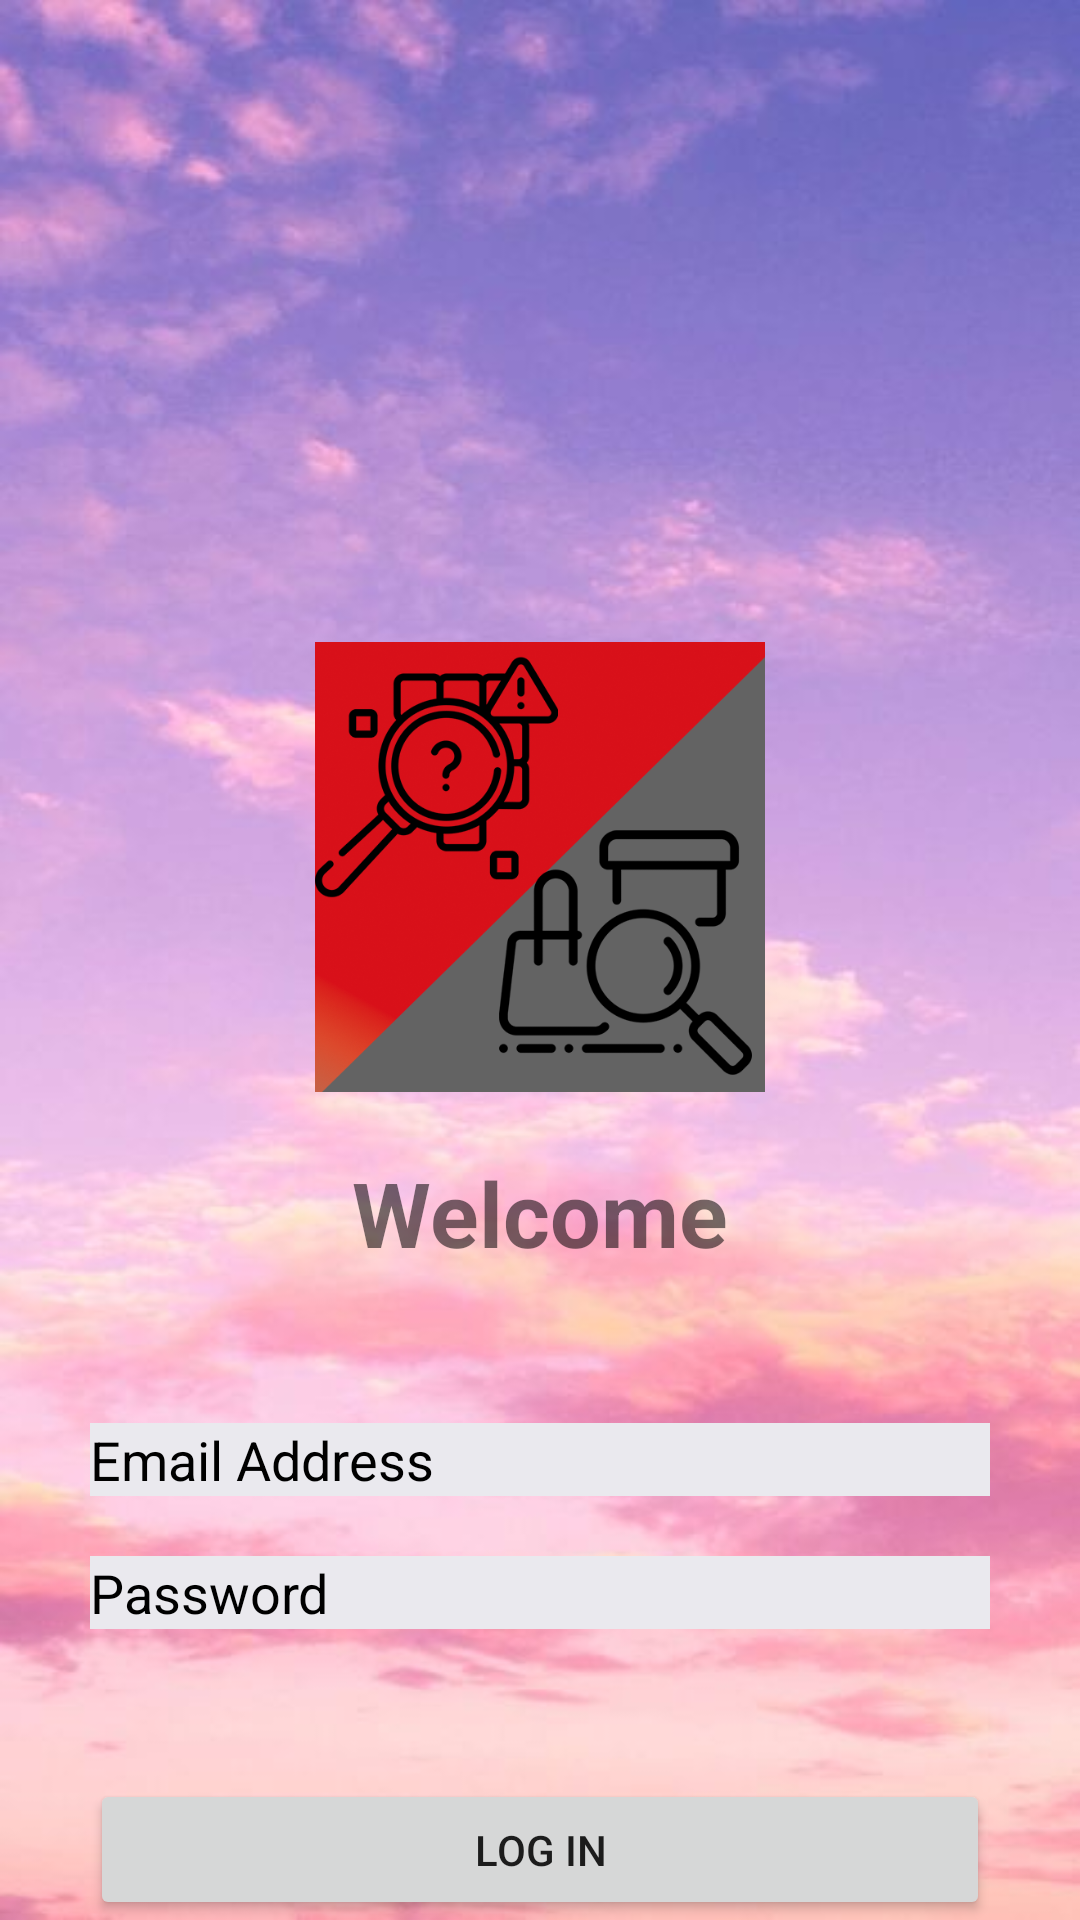

Layout XML and referenced resources for this Android screen:
<!-- AndroidManifest.xml: application theme Theme.Ecommerace -->
<!-- res/layout/activity_login_screen.xml -->
<?xml version="1.0" encoding="utf-8"?>
<RelativeLayout xmlns:android="http://schemas.android.com/apk/res/android"
    android:layout_width="match_parent"
    android:layout_height="match_parent"
    android:background="@drawable/background_account">

    <ImageView
        android:id="@+id/logo_image"
        android:layout_width="150dp"
        android:layout_height="150dp"
        android:layout_alignParentTop="true"
        android:layout_centerHorizontal="true"
        android:layout_marginTop="214dp"
        android:src="@drawable/logo" />

    <TextView
        android:id="@+id/welcome_text"
        android:layout_width="wrap_content"
        android:layout_height="wrap_content"
        android:layout_below="@+id/logo_image"
        android:layout_centerHorizontal="true"
        android:layout_marginTop="20dp"
        android:text="Welcome"
        android:textSize="30sp"
        android:textStyle="bold" />

    <EditText
        android:id="@+id/email_field_login"
        android:background="@color/blur"
        android:layout_width="match_parent"
        android:layout_height="wrap_content"
        android:layout_below="@+id/welcome_text"
        android:layout_marginLeft="30dp"
        android:layout_marginTop="50dp"
        android:layout_marginRight="30dp"

        android:hint="Email Address"
        android:inputType="textEmailAddress"
        android:textColor="@color/black"
        android:textColorHint="@color/black" />

    <EditText
        android:id="@+id/password_field_login"
        android:layout_width="match_parent"
        android:layout_height="wrap_content"
        android:background="@color/blur"
        android:layout_below="@+id/email_field_login"
        android:layout_marginLeft="30dp"
        android:layout_marginTop="20dp"
        android:layout_marginRight="30dp"

        android:hint="Password"
        android:inputType="textPassword"
        android:textColor="@color/black"
        android:textColorHint="@color/black" />

    <Button
        android:id="@+id/login_button_login"
        android:layout_width="match_parent"
        android:layout_height="wrap_content"
        android:layout_below="@+id/password_field_login"
        android:layout_marginLeft="30dp"
        android:layout_marginTop="50dp"
        android:layout_marginRight="30dp"
        android:text="Log In" />

    <Button
        android:id="@+id/forgot_password_button_login"
        android:layout_width="wrap_content"
        android:layout_height="wrap_content"
        android:layout_below="@+id/login_button_login"
        android:layout_centerHorizontal="true"
        android:layout_marginTop="20dp"
        android:text="Forgot Password?"
        style="@style/Widget.AppCompat.Button.Borderless"
        android:textColor="@color/black" />


</RelativeLayout>
<!-- resources referenced by this layout -->
<resources>
  <color name="black">#FF000000</color>
  <color name="blur">#eae9ee</color>
  <!-- drawable background_account: jpg bitmap (drawable, 30858 bytes) -->
  <!-- drawable logo: png bitmap (drawable, 122348 bytes) -->
  <style name="Theme.Ecommerace" parent="Theme.MaterialComponents.DayNight.NoActionBar">
          
          <item name="colorPrimary">@color/purple_200</item>
          <item name="colorPrimaryVariant">@color/purple_700</item>
          <item name="colorOnPrimary">@color/white</item>
          
          <item name="colorSecondary">@color/teal_200</item>
          <item name="colorSecondaryVariant">@color/teal_700</item>
          <item name="colorOnSecondary">@color/black</item>
          
          <item name="android:statusBarColor">?attr/colorPrimaryVariant</item>
          
      </style>
  <color name="purple_200">#d2924f</color>
  <color name="purple_700">#FF3700B3</color>
  <color name="white">#FFFFFFFF</color>
  <color name="teal_200">#FF03DAC5</color>
  <color name="teal_700">#FF018786</color>
</resources>
